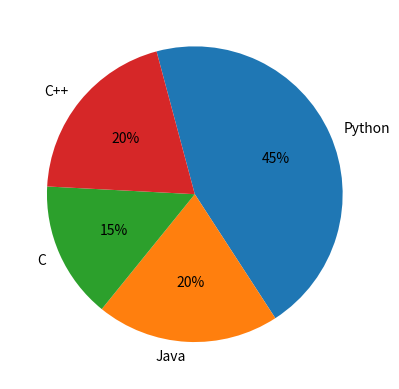

The script that saved this image:

# Pie chart

import matplotlib.pyplot as pyplot

labels=('Python','Java','C','C++')
sizes=[45,20,15,20]

pyplot.pie(sizes,labels=labels,autopct='%1.f%%',
        counterclock=False,startangle=105)

pyplot.show()